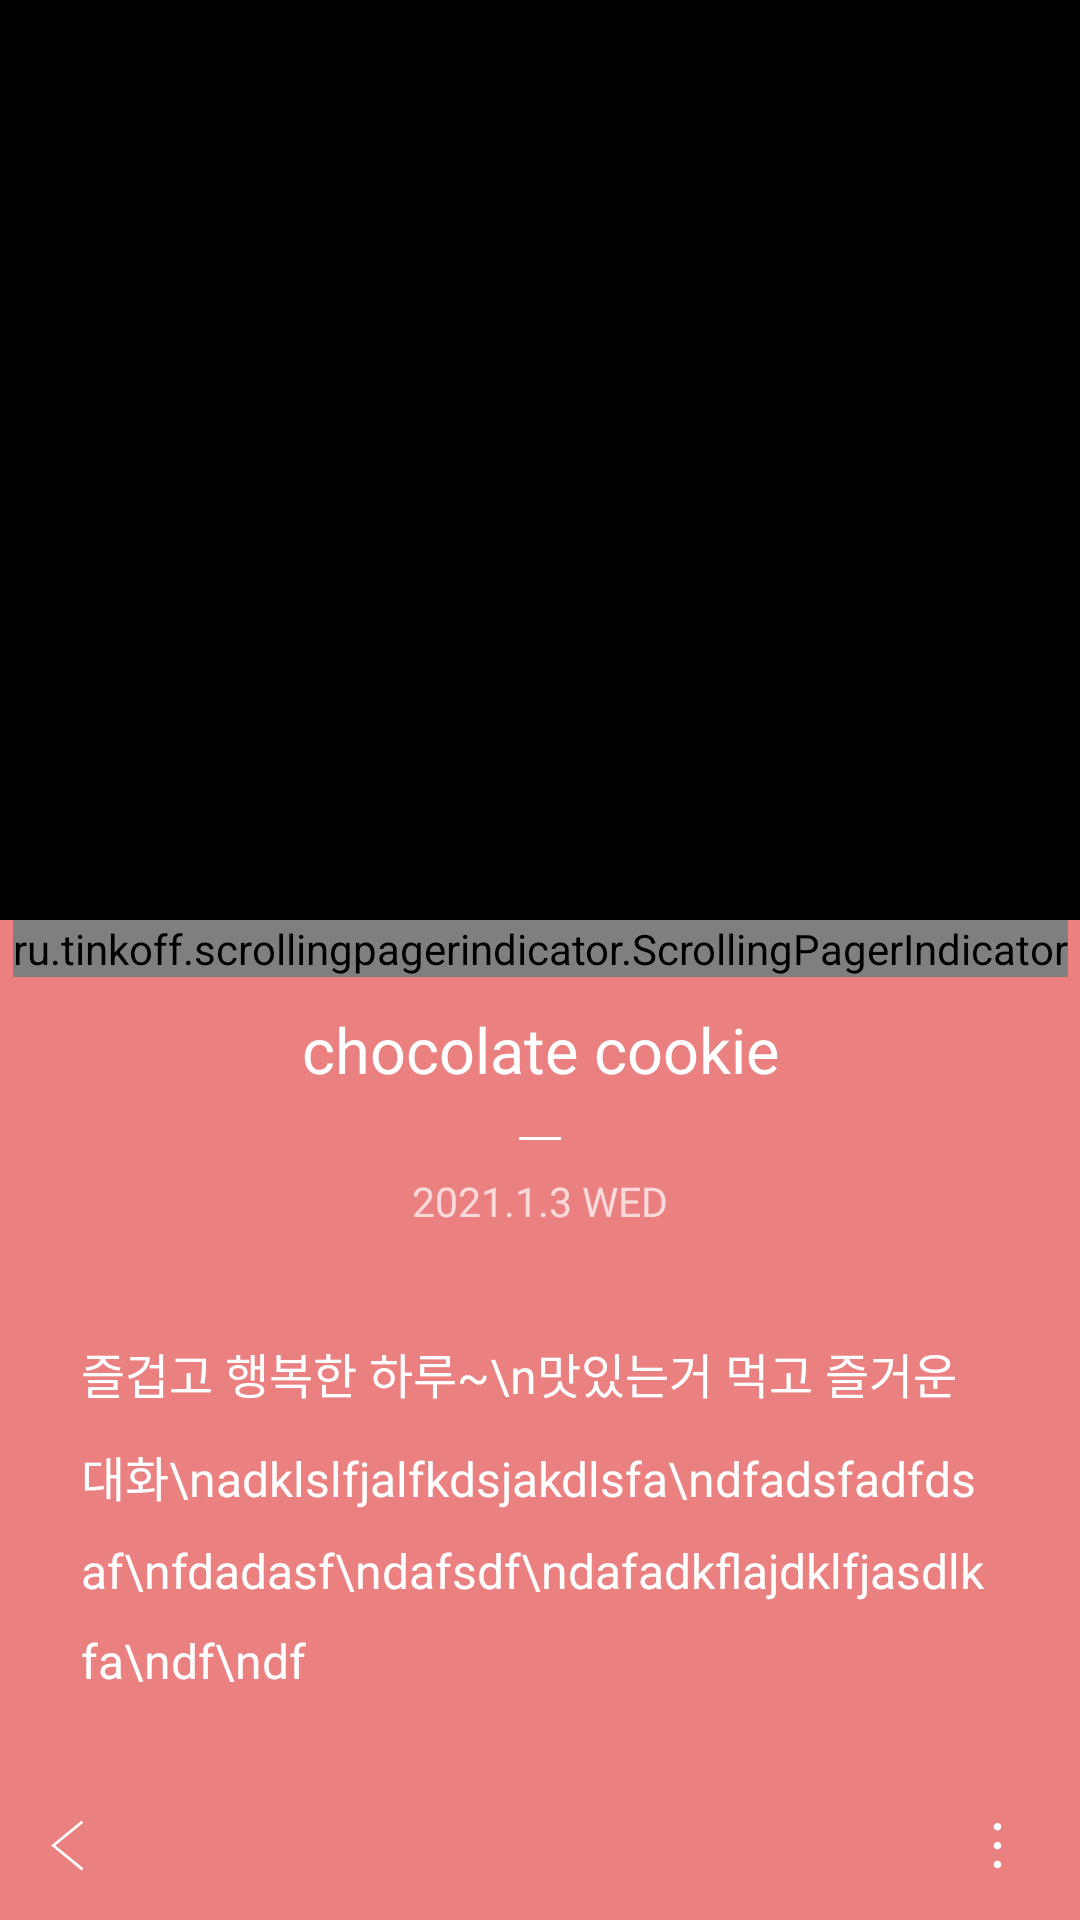

The Android layout XML behind this screen, and the referenced resources:
<!-- AndroidManifest.xml: application theme Theme.AppCompat.Light.NoActionBar -->
<!-- res/layout/activity_album_feed_contents.xml -->
<?xml version="1.0" encoding="utf-8"?>

<androidx.constraintlayout.widget.ConstraintLayout
    android:id="@+id/cl_feed_contents_back"
    xmlns:android="http://schemas.android.com/apk/res/android"
    android:layout_width="match_parent"
    android:layout_height="match_parent"
    xmlns:app="http://schemas.android.com/apk/res-auto"
    android:background="@color/album_color_pink"
    >

    <androidx.constraintlayout.widget.ConstraintLayout
        android:id="@+id/cl_album_feed_contents_image"
        android:layout_width="match_parent"
        android:layout_height="0dp"
        app:layout_constraintHeight_percent="0.479"
        app:layout_constraintTop_toTopOf="parent"
        android:background="@color/black">

        <androidx.viewpager2.widget.ViewPager2
            android:id="@+id/vp_images"
            android:layout_width="match_parent"
            android:layout_height="match_parent"
            android:orientation="horizontal"/>

    </androidx.constraintlayout.widget.ConstraintLayout>

    <ru.tinkoff.scrollingpagerindicator.ScrollingPagerIndicator
        android:id="@+id/indicator_feed_contents"
        android:layout_width="wrap_content"
        android:layout_height="wrap_content"
        app:spi_dotSize="4dp"
        app:spi_dotSelectedSize="4dp"
        app:spi_dotMinimumSize="2dp"
        app:layout_constraintEnd_toEndOf="parent"
        app:layout_constraintStart_toStartOf="parent"
        app:layout_constraintTop_toBottomOf="@+id/cl_album_feed_contents_image" />

    <TextView
        android:id="@+id/tv_album_feed_contents_title"
        android:layout_width="0dp"
        android:layout_height="0dp"
        app:layout_constraintHeight_percent="0.038"
        android:autoSizeTextType="uniform"
        android:text="chocolate cookie"
        android:includeFontPadding="false"
        android:gravity="center"
        android:textColor="@color/white"
        android:layout_marginTop="32dp"
        app:layout_constraintTop_toBottomOf="@id/cl_album_feed_contents_image"
        app:layout_constraintStart_toStartOf="parent"
        app:layout_constraintEnd_toEndOf="parent"/>

    <View
        android:id="@+id/v_horizontal_line"
        android:layout_width="0dp"
        android:layout_height="0dp"
        app:layout_constraintWidth_percent="0.039"
        app:layout_constraintDimensionRatio="14:1"
        app:layout_constraintTop_toBottomOf="@id/tv_album_feed_contents_title"
        android:layout_marginTop="16dp"
        app:layout_constraintStart_toStartOf="parent"
        app:layout_constraintEnd_toEndOf="parent"
        android:background="@color/white"/>

    <TextView
        android:id="@+id/tv_album_feed_contents_date"
        android:layout_width="0dp"
        android:layout_height="0dp"
        android:layout_marginTop="13dp"
        app:layout_constraintHeight_percent="0.025"
        app:layout_constraintTop_toBottomOf="@id/v_horizontal_line"
        app:layout_constraintStart_toStartOf="parent"
        app:layout_constraintEnd_toEndOf="parent"
        android:autoSizeTextType="uniform"
        android:gravity="center"
        android:text="2021.1.3 WED"
        android:includeFontPadding="false"
        android:textColor="@color/album_feed_contents_date_color_white"/>

    <ScrollView
        android:layout_width="0dp"
        android:layout_height="0dp"
        android:layout_marginStart="27dp"
        android:layout_marginTop="37dp"
        android:layout_marginEnd="27dp"
        android:layout_marginBottom="0dp"
        app:layout_constraintBottom_toTopOf="@id/cl_album_feed_contents_bottom_menu"
        app:layout_constraintEnd_toEndOf="parent"
        app:layout_constraintStart_toStartOf="parent"
        app:layout_constraintTop_toBottomOf="@id/tv_album_feed_contents_date">

        <TextView
            android:id="@+id/tv_album_feed_contents_string"
            android:layout_width="match_parent"
            android:layout_height="match_parent"
            android:lineHeight="30dp"

            android:text="즐겁고 행복한 하루~\n맛있는거 먹고 즐거운 대화\nadklslfjalfkdsjakdlsfa\ndfadsfadfdsaf\nfdadasf\ndafsdf\ndafadkflajdklfjasdlkfa\ndf\ndf"
            android:textColor="@color/white"
            android:textSize="16dp" />

    </ScrollView>


    <androidx.constraintlayout.widget.ConstraintLayout
        android:id="@+id/cl_album_feed_contents_bottom_menu"
        android:layout_width="match_parent"
        android:layout_height="0dp"
        app:layout_constraintHeight_percent="0.078"
        app:layout_constraintBottom_toBottomOf="parent">

        <ImageView
            android:id="@+id/iv_album_feed_contents_back_button"
            android:layout_width="0dp"
            android:layout_height="0dp"
            android:layout_marginStart="16dp"
            app:layout_constraintHeight_percent="0.46"
            app:layout_constraintDimensionRatio="1:1"
            app:layout_constraintStart_toStartOf="parent"
            app:layout_constraintTop_toTopOf="parent"
            app:layout_constraintBottom_toBottomOf="parent"
            android:src="@drawable/ic_back_white"/>

        <ImageView
            android:id="@+id/iv_album_feed_contents_more_button"
            android:layout_width="0dp"
            android:layout_height="0dp"
            android:layout_marginEnd="16dp"
            app:layout_constraintHeight_percent="0.46"
            app:layout_constraintDimensionRatio="1:1"
            app:layout_constraintEnd_toEndOf="parent"
            app:layout_constraintTop_toTopOf="parent"
            app:layout_constraintBottom_toBottomOf="parent"
            android:src="@drawable/ic_more"/>


    </androidx.constraintlayout.widget.ConstraintLayout>









</androidx.constraintlayout.widget.ConstraintLayout>
<!-- resources referenced by this layout -->
<resources>
  <color name="album_color_pink">#EB8080</color>
  <color name="album_feed_contents_date_color_white">#B3FFFFFF</color>
  <color name="black">#FF000000</color>
  <color name="white">#FFFFFFFF</color>
  <!-- drawable ic_back_white (drawable) -->
  <vector xmlns:android="http://schemas.android.com/apk/res/android"
      android:width="26dp"
      android:height="26dp"
      android:viewportWidth="26"
      android:viewportHeight="26">
    <path
        android:strokeWidth="1"
        android:pathData="M13,4L2,13L13,22"
        android:fillColor="#00000000"
        android:strokeColor="#ffffff"/>
  </vector>
  <!-- drawable ic_more (drawable) -->
  <vector xmlns:android="http://schemas.android.com/apk/res/android"
      android:width="26dp"
      android:height="26dp"
      android:viewportWidth="26"
      android:viewportHeight="26">
    <path
        android:pathData="M14.4219,20.1348C14.4219,19.7577 14.2721,19.396 14.0054,19.1293C13.7388,18.8627 13.3771,18.7129 13,18.7129C12.6229,18.7129 12.2612,18.8627 11.9946,19.1293C11.7279,19.396 11.5781,19.7577 11.5781,20.1348C11.5781,20.5119 11.7279,20.8735 11.9946,21.1402C12.2612,21.4068 12.6229,21.5566 13,21.5566C13.3771,21.5566 13.7388,21.4068 14.0054,21.1402C14.2721,20.8735 14.4219,20.5119 14.4219,20.1348ZM14.4219,13.0254C14.4219,12.6483 14.2721,12.2866 14.0054,12.02C13.7388,11.7533 13.3771,11.6035 13,11.6035C12.6229,11.6035 12.2612,11.7533 11.9946,12.02C11.7279,12.2866 11.5781,12.6483 11.5781,13.0254C11.5781,13.4025 11.7279,13.7642 11.9946,14.0308C12.2612,14.2975 12.6229,14.4473 13,14.4473C13.3771,14.4473 13.7388,14.2975 14.0054,14.0308C14.2721,13.7642 14.4219,13.4025 14.4219,13.0254ZM14.4219,5.916C14.4219,5.5389 14.2721,5.1772 14.0054,4.9106C13.7388,4.6439 13.3771,4.4941 13,4.4941C12.6229,4.4941 12.2612,4.6439 11.9946,4.9106C11.7279,5.1772 11.5781,5.5389 11.5781,5.916C11.5781,6.2931 11.7279,6.6548 11.9946,6.9214C12.2612,7.1881 12.6229,7.3379 13,7.3379C13.3771,7.3379 13.7388,7.1881 14.0054,6.9214C14.2721,6.6548 14.4219,6.2931 14.4219,5.916Z"
        android:fillColor="#ffffff"/>
  </vector>
</resources>
